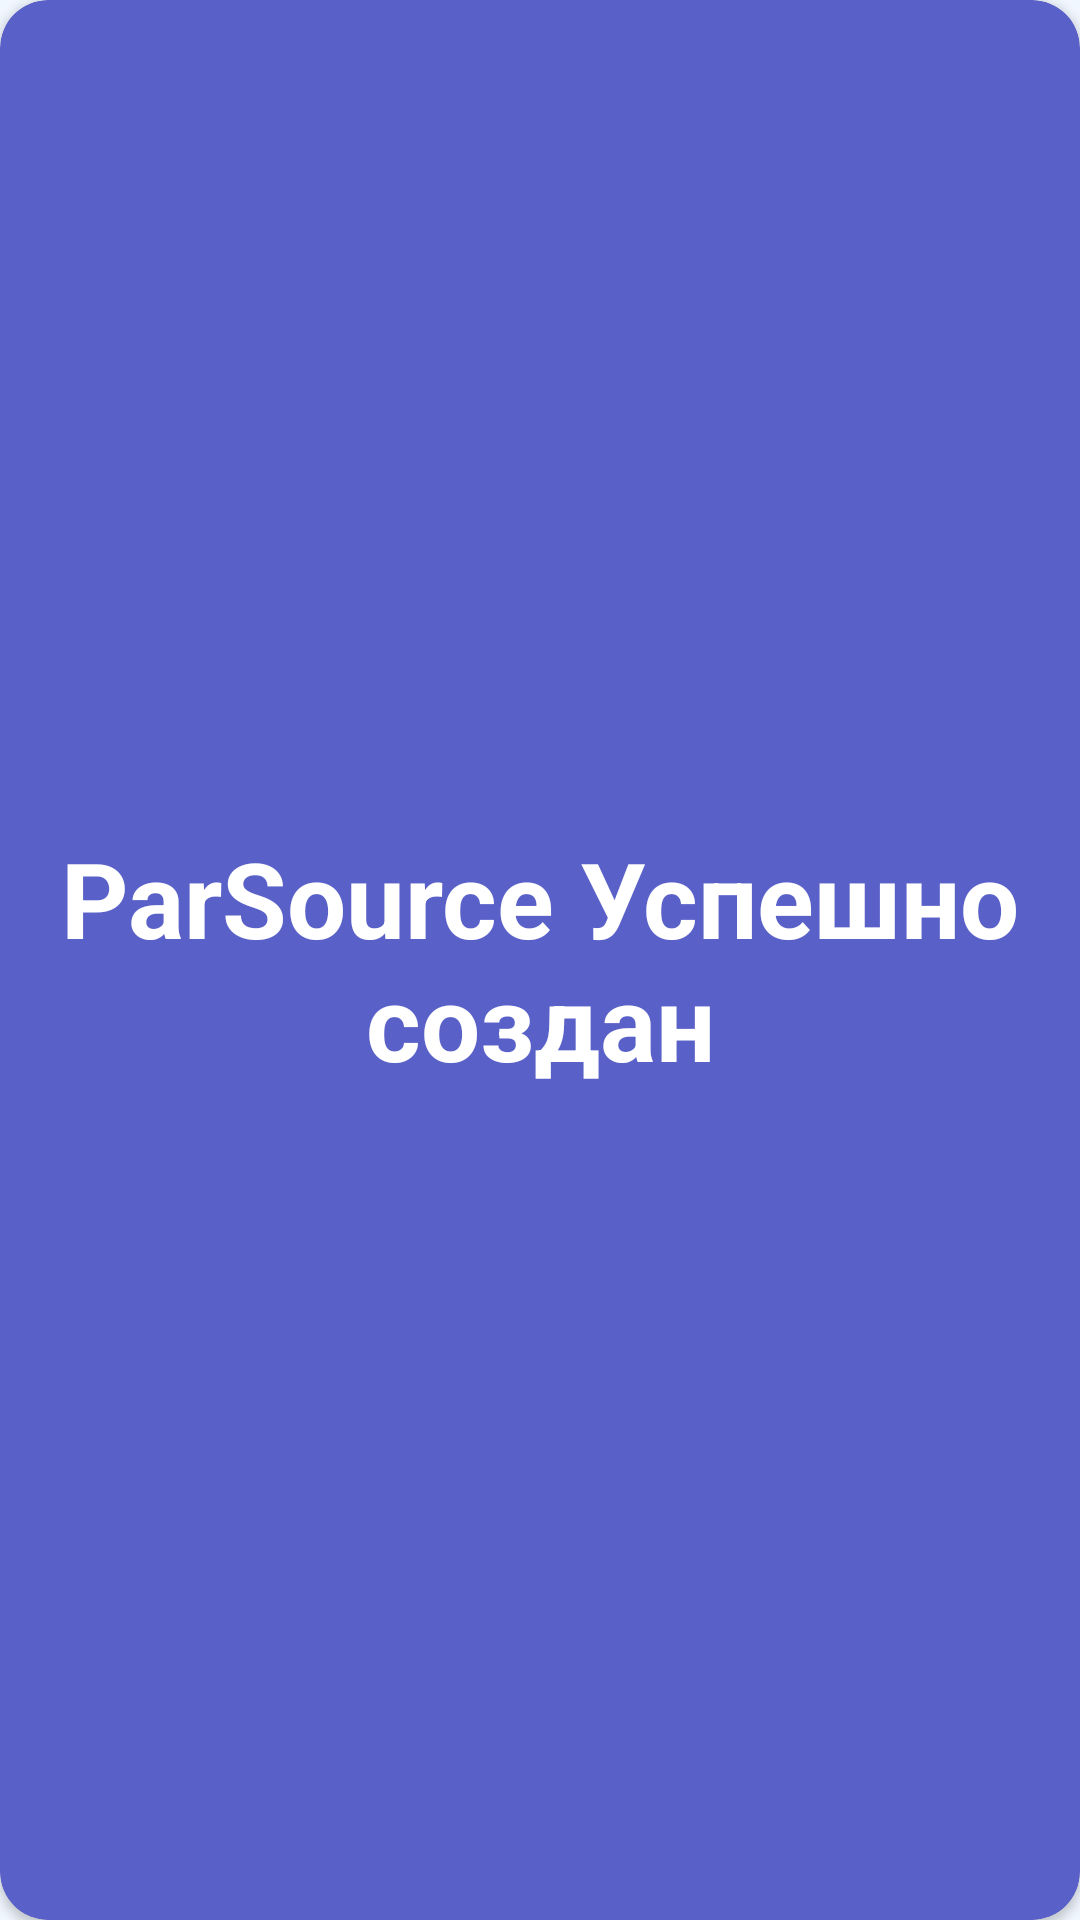

Android layout source for this screen:
<!-- AndroidManifest.xml: application theme Theme.GooRU -->
<!-- res/layout/snacke_bar.xml -->
<?xml version="1.0" encoding="utf-8"?>
<androidx.cardview.widget.CardView xmlns:android="http://schemas.android.com/apk/res/android"
    android:layout_width="match_parent"
    xmlns:app="http://schemas.android.com/apk/res-auto"
    app:cardCornerRadius="16dp"
    android:backgroundTint="@color/purple_title"
    android:layout_height="match_parent">

   <TextView
       android:text="ParSource Успешно создан"
       android:gravity="center"
       android:textColor="@color/white"
       android:textSize="35sp"
       android:textStyle="bold"
       android:layout_width="match_parent"
       android:layout_height="match_parent"/>

</androidx.cardview.widget.CardView>
<!-- resources referenced by this layout -->
<resources>
  <color name="purple_title">#5960C7</color>
  <color name="white">#FFFFFFFF</color>
  <style name="Theme.GooRU" parent="Theme.MaterialComponents.DayNight.NoActionBar">
          
          <item name="colorPrimary">@color/purple_title</item>
          <item name="colorPrimaryVariant">@color/background</item>
          <item name="colorOnPrimary">@color/white</item>
          
          <item name="colorSecondary">@color/teal_200</item>
          <item name="colorSecondaryVariant">@color/teal_700</item>
          <item name="colorOnSecondary">@color/black</item>
          
          <item name="android:statusBarColor">?attr/colorPrimaryVariant</item>
          
          <item name="android:windowLightStatusBar">true</item>
  
          <item name="android:windowBackground">@color/background</item>
  
      </style>
  <color name="background">#F1F7FF</color>
  <color name="teal_200">#FF03DAC5</color>
  <color name="teal_700">#FF018786</color>
  <color name="black">#FF000000</color>
</resources>
